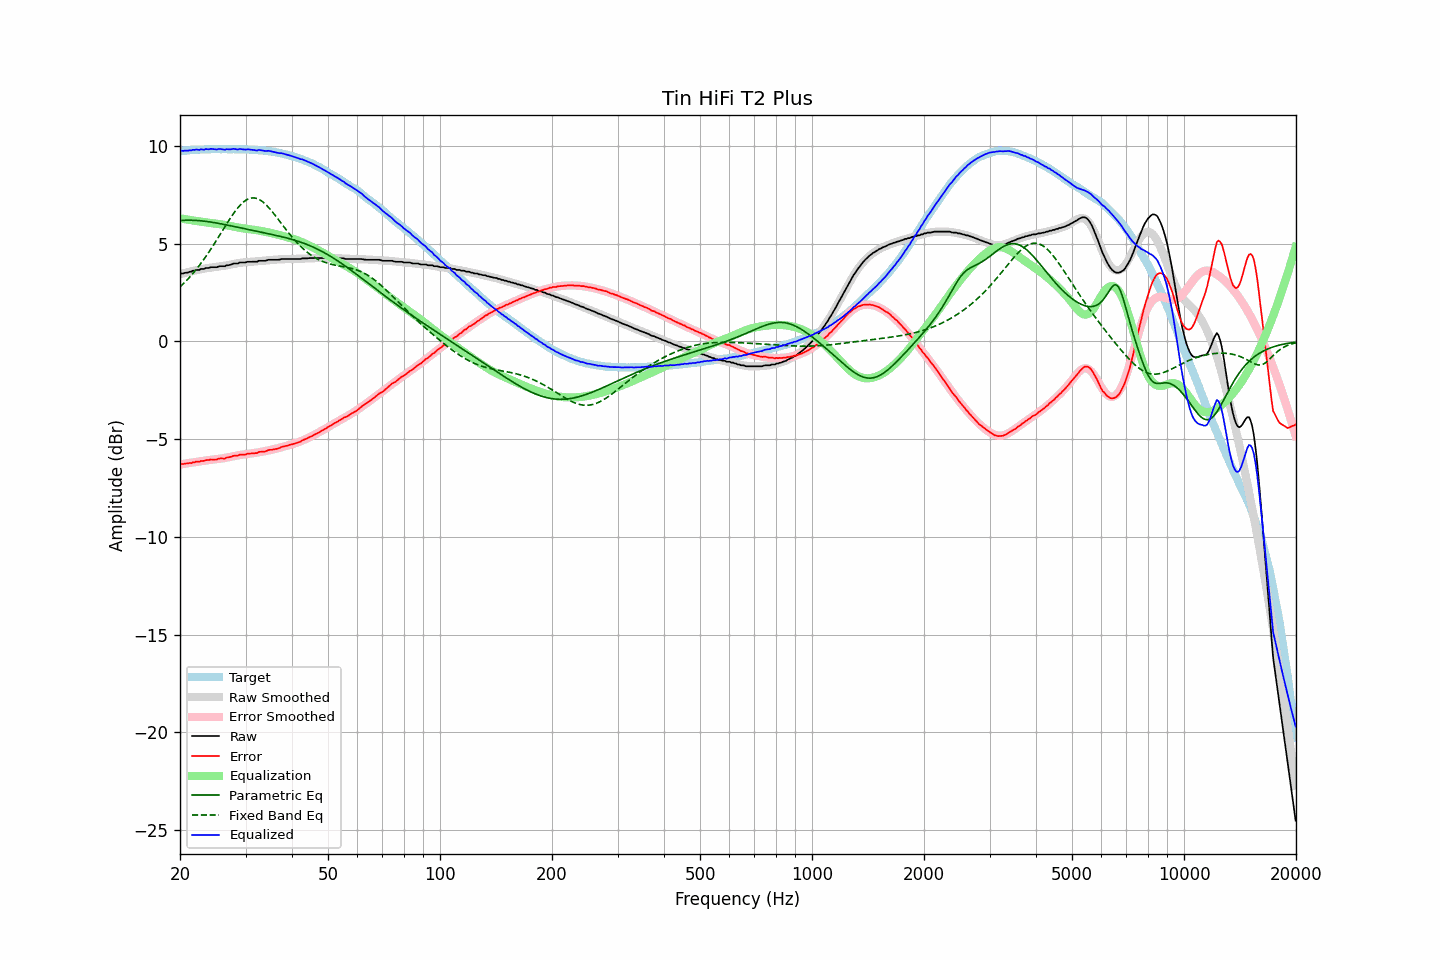

Source data for this figure (header and first rows):
frequency, raw, error, smoothed, error_smoothed, equalization, parametric_eq, fixed_band_eq, equalized_raw, equalized_smoothed, target
20.00, 3.45, -6.29, 3.44, -6.30, 6.30, 6.19, 2.79, 9.75, 9.74, 9.74
20.20, 3.48, -6.27, 3.46, -6.28, 6.28, 6.19, 2.87, 9.76, 9.75, 9.75
20.40, 3.48, -6.28, 3.48, -6.27, 6.27, 6.20, 2.95, 9.75, 9.75, 9.76
20.61, 3.51, -6.26, 3.51, -6.26, 6.26, 6.20, 3.03, 9.76, 9.76, 9.76
20.81, 3.52, -6.25, 3.53, -6.24, 6.24, 6.20, 3.11, 9.76, 9.77, 9.76
21.02, 3.53, -6.25, 3.55, -6.23, 6.23, 6.20, 3.20, 9.76, 9.78, 9.77
21.23, 3.57, -6.21, 3.57, -6.22, 6.22, 6.20, 3.29, 9.79, 9.78, 9.78
21.44, 3.57, -6.23, 3.59, -6.20, 6.20, 6.20, 3.38, 9.77, 9.79, 9.80
21.66, 3.62, -6.18, 3.61, -6.19, 6.19, 6.20, 3.48, 9.81, 9.80, 9.80
21.87, 3.62, -6.19, 3.62, -6.18, 6.18, 6.20, 3.57, 9.80, 9.80, 9.81
22.09, 3.66, -6.15, 3.64, -6.17, 6.17, 6.19, 3.67, 9.82, 9.81, 9.81
22.31, 3.66, -6.16, 3.66, -6.15, 6.15, 6.19, 3.78, 9.81, 9.81, 9.82
22.54, 3.66, -6.16, 3.68, -6.14, 6.14, 6.18, 3.88, 9.80, 9.82, 9.82
22.76, 3.71, -6.12, 3.69, -6.13, 6.13, 6.17, 3.99, 9.83, 9.82, 9.82
22.99, 3.71, -6.12, 3.71, -6.12, 6.12, 6.16, 4.10, 9.82, 9.83, 9.82
23.22, 3.71, -6.11, 3.73, -6.10, 6.10, 6.15, 4.22, 9.81, 9.83, 9.82
23.45, 3.76, -6.07, 3.74, -6.09, 6.09, 6.14, 4.33, 9.85, 9.83, 9.83
23.69, 3.76, -6.07, 3.75, -6.08, 6.08, 6.13, 4.45, 9.84, 9.83, 9.83
23.92, 3.76, -6.07, 3.77, -6.07, 6.07, 6.12, 4.58, 9.83, 9.83, 9.83
24.16, 3.80, -6.04, 3.78, -6.06, 6.06, 6.11, 4.70, 9.86, 9.84, 9.84
24.40, 3.80, -6.05, 3.79, -6.05, 6.05, 6.10, 4.83, 9.85, 9.84, 9.85
24.65, 3.80, -6.05, 3.80, -6.04, 6.04, 6.08, 4.95, 9.84, 9.84, 9.84
24.89, 3.80, -6.04, 3.81, -6.03, 6.03, 6.07, 5.08, 9.83, 9.84, 9.84
25.14, 3.80, -6.04, 3.82, -6.02, 6.02, 6.06, 5.21, 9.82, 9.84, 9.84
25.39, 3.84, -6.00, 3.83, -6.01, 6.01, 6.04, 5.35, 9.85, 9.84, 9.84
25.65, 3.85, -5.99, 3.84, -6.00, 6.00, 6.03, 5.48, 9.85, 9.84, 9.84
25.91, 3.85, -5.99, 3.85, -5.99, 5.99, 6.01, 5.61, 9.84, 9.84, 9.83
26.16, 3.85, -5.99, 3.86, -5.98, 5.98, 5.99, 5.75, 9.83, 9.84, 9.84
26.43, 3.85, -5.99, 3.88, -5.96, 5.96, 5.98, 5.88, 9.81, 9.84, 9.84
26.69, 3.90, -5.94, 3.89, -5.95, 5.95, 5.96, 6.01, 9.84, 9.84, 9.84
26.96, 3.90, -5.94, 3.91, -5.93, 5.93, 5.94, 6.14, 9.83, 9.84, 9.84
27.23, 3.92, -5.92, 3.92, -5.91, 5.91, 5.93, 6.27, 9.83, 9.84, 9.83
27.50, 3.94, -5.89, 3.94, -5.90, 5.90, 5.91, 6.39, 9.83, 9.84, 9.83
27.77, 3.98, -5.86, 3.96, -5.88, 5.88, 5.89, 6.51, 9.86, 9.84, 9.84
28.05, 3.99, -5.85, 3.97, -5.86, 5.86, 5.88, 6.63, 9.85, 9.84, 9.84
28.33, 3.99, -5.85, 3.99, -5.85, 5.85, 5.86, 6.74, 9.84, 9.84, 9.83
28.62, 3.99, -5.84, 4.00, -5.83, 5.83, 5.84, 6.84, 9.82, 9.84, 9.83
28.90, 4.04, -5.80, 4.02, -5.82, 5.82, 5.82, 6.93, 9.85, 9.83, 9.84
29.19, 4.04, -5.80, 4.03, -5.80, 5.80, 5.81, 7.02, 9.84, 9.83, 9.83
29.48, 4.04, -5.79, 4.04, -5.79, 5.79, 5.79, 7.10, 9.83, 9.83, 9.83
29.78, 4.04, -5.79, 4.05, -5.78, 5.78, 5.77, 7.17, 9.82, 9.83, 9.83
30.08, 4.05, -5.79, 4.06, -5.77, 5.77, 5.75, 7.23, 9.82, 9.83, 9.83
30.38, 4.08, -5.74, 4.06, -5.76, 5.76, 5.74, 7.27, 9.84, 9.82, 9.82
30.68, 4.08, -5.74, 4.07, -5.75, 5.75, 5.72, 7.31, 9.83, 9.82, 9.82
30.99, 4.08, -5.74, 4.07, -5.74, 5.74, 5.70, 7.33, 9.82, 9.81, 9.81
31.30, 4.08, -5.73, 4.08, -5.73, 5.73, 5.68, 7.34, 9.81, 9.81, 9.81
31.61, 4.08, -5.73, 4.09, -5.72, 5.72, 5.67, 7.34, 9.79, 9.80, 9.80
31.93, 4.08, -5.71, 4.09, -5.70, 5.70, 5.65, 7.33, 9.78, 9.80, 9.79
32.24, 4.08, -5.72, 4.10, -5.69, 5.69, 5.63, 7.31, 9.77, 9.79, 9.80
32.57, 4.13, -5.65, 4.11, -5.68, 5.68, 5.61, 7.27, 9.80, 9.79, 9.78
32.89, 4.13, -5.65, 4.12, -5.66, 5.66, 5.60, 7.23, 9.79, 9.78, 9.78
33.22, 4.13, -5.64, 4.13, -5.64, 5.64, 5.58, 7.17, 9.77, 9.77, 9.77
33.55, 4.13, -5.64, 4.13, -5.63, 5.63, 5.56, 7.11, 9.76, 9.76, 9.77
33.89, 4.13, -5.63, 4.14, -5.62, 5.62, 5.55, 7.03, 9.74, 9.76, 9.76
34.23, 4.15, -5.60, 4.15, -5.60, 5.60, 5.53, 6.95, 9.75, 9.75, 9.74
34.57, 4.18, -5.56, 4.16, -5.58, 5.58, 5.51, 6.87, 9.76, 9.74, 9.74
34.92, 4.18, -5.54, 4.16, -5.56, 5.56, 5.49, 6.78, 9.74, 9.73, 9.72
35.27, 4.18, -5.55, 4.17, -5.54, 5.54, 5.48, 6.68, 9.72, 9.72, 9.73
35.62, 4.18, -5.52, 4.18, -5.52, 5.52, 5.46, 6.58, 9.70, 9.70, 9.70
35.97, 4.18, -5.51, 4.18, -5.50, 5.50, 5.44, 6.47, 9.68, 9.69, 9.69
... 635 more rows
